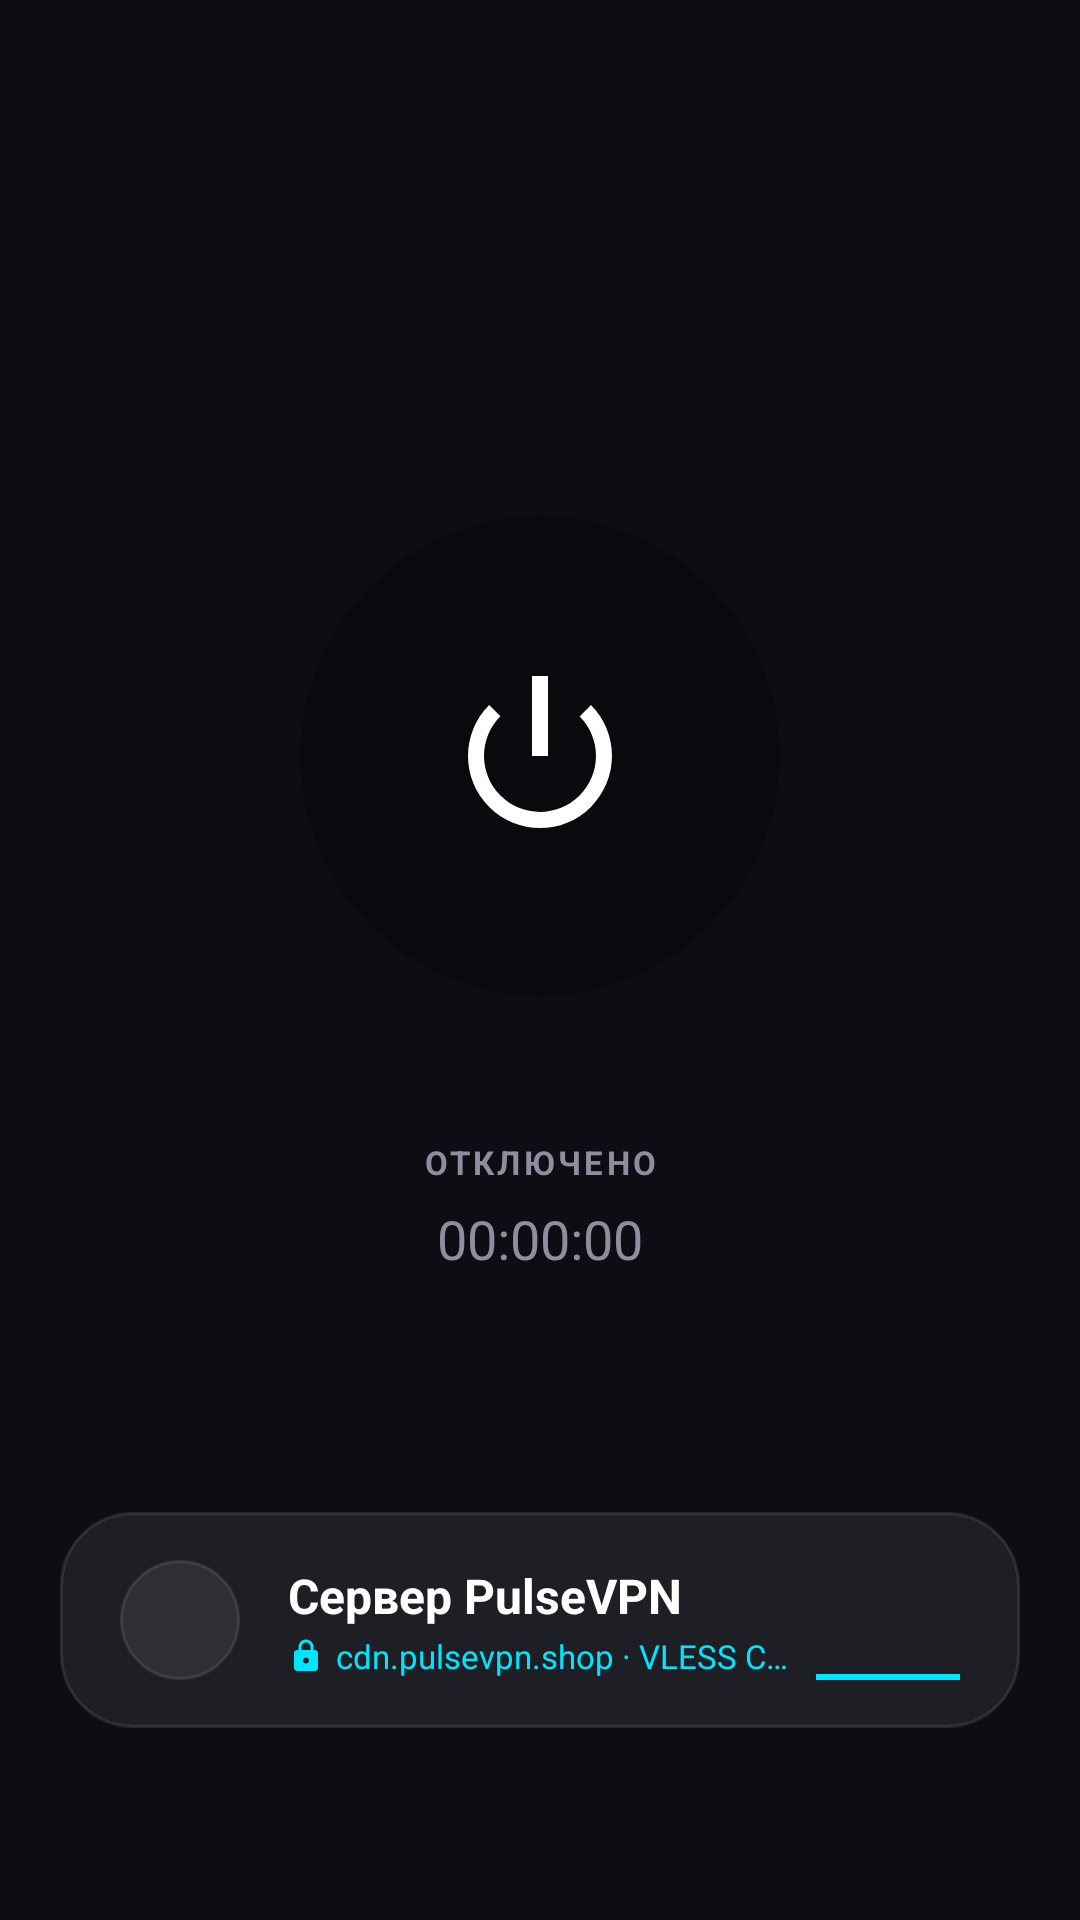

Write the Android layout XML for this screen, with the resource values it uses.
<!-- AndroidManifest.xml: application theme Theme.MY_VPN -->
<!-- res/layout/layout_tab_dashboard.xml -->
<?xml version="1.0" encoding="utf-8"?>
<androidx.constraintlayout.widget.ConstraintLayout
    xmlns:android="http://schemas.android.com/apk/res/android"
    xmlns:app="http://schemas.android.com/apk/res-auto"
    android:layout_width="match_parent"
    android:layout_height="match_parent"
    android:paddingHorizontal="20dp">

    <FrameLayout
        android:id="@+id/flButtonRoot"
        android:layout_width="240dp"
        android:layout_height="240dp"
        app:layout_constraintEnd_toEndOf="parent"
        app:layout_constraintStart_toStartOf="parent"
        app:layout_constraintTop_toTopOf="parent"
        app:layout_constraintBottom_toTopOf="@id/cardServer"
        app:layout_constraintVertical_bias="0.5">

        <FrameLayout
            android:id="@+id/btnMain"
            android:layout_width="160dp"
            android:layout_height="160dp"
            android:layout_gravity="center"
            android:background="@drawable/bg_dark_glass_circle"
            android:clickable="true"
            android:focusable="true">

            <ImageView
                android:id="@+id/ivPower"
                android:layout_width="64dp"
                android:layout_height="64dp"
                android:layout_gravity="center"
                android:src="@android:drawable/ic_lock_power_off"
                app:tint="@color/white" />
        </FrameLayout>
    </FrameLayout>

    <LinearLayout
        android:id="@+id/llStatusArea"
        android:layout_width="wrap_content"
        android:layout_height="wrap_content"
        android:orientation="vertical"
        android:gravity="center"
        app:layout_constraintTop_toBottomOf="@id/flButtonRoot"
        app:layout_constraintStart_toStartOf="parent"
        app:layout_constraintEnd_toEndOf="parent"
        android:layout_marginTop="8dp">

        <TextView
            android:id="@+id/tvStatus"
            android:layout_width="wrap_content"
            android:layout_height="wrap_content"
            android:text="ОТКЛЮЧЕНО"
            android:textColor="@color/colorTextSecondary"
            android:textSize="11sp"
            android:textStyle="bold"
            android:letterSpacing="0.1" />

        <TextView
            android:id="@+id/tvTimer"
            android:layout_width="wrap_content"
            android:layout_height="wrap_content"
            android:text="00:00:00"
            android:textColor="@color/colorTextSecondary"
            android:textSize="18sp"
            android:layout_marginTop="6dp" />
    </LinearLayout>

    <androidx.constraintlayout.widget.ConstraintLayout
        android:id="@+id/cardServer"
        android:layout_width="match_parent"
        android:layout_height="72dp"
        android:background="@drawable/bg_glass_card"
        android:paddingHorizontal="20dp"
        app:layout_constraintBottom_toBottomOf="parent"
        android:layout_marginBottom="64dp">

        <FrameLayout
            android:id="@+id/flFlagContainer"
            android:layout_width="40dp"
            android:layout_height="40dp"
            android:background="@drawable/bg_glass_circle"
            app:layout_constraintStart_toStartOf="parent"
            app:layout_constraintTop_toTopOf="parent"
            app:layout_constraintBottom_toBottomOf="parent">

            <ImageView
                android:id="@+id/ivFlag"
                android:layout_width="42dp"
                android:layout_height="wrap_content"
                android:layout_gravity="center"
                android:src="@drawable/usa" />
        </FrameLayout>

        <LinearLayout
            android:layout_width="0dp"
            android:layout_height="wrap_content"
            android:orientation="vertical"
            android:layout_marginStart="16dp"
            android:layout_marginEnd="8dp"
            app:layout_constraintStart_toEndOf="@id/flFlagContainer"
            app:layout_constraintEnd_toStartOf="@id/vSignalLine"
            app:layout_constraintTop_toTopOf="parent"
            app:layout_constraintBottom_toBottomOf="parent">
            
            <TextView
                android:id="@+id/tvCountry"
                android:layout_width="wrap_content"
                android:layout_height="wrap_content"
                android:text="Сервер PulseVPN"
                android:textColor="@color/white"
                android:textSize="16sp"
                android:textStyle="bold"
                android:ellipsize="end"
                android:maxLines="1" />
                
            <LinearLayout
                android:layout_width="wrap_content"
                android:layout_height="wrap_content"
                android:orientation="horizontal"
                android:gravity="center_vertical"
                android:layout_marginTop="2dp">
                <ImageView
                    android:layout_width="12dp"
                    android:layout_height="12dp"
                    android:src="@drawable/ic_lock"
                    android:layout_marginEnd="4dp" />
                <TextView
                    android:id="@+id/tvIpProto"
                    android:layout_width="wrap_content"
                    android:layout_height="wrap_content"
                    android:text="cdn.pulsevpn.shop · VLESS CDN"
                    android:textColor="#00E5FF" 
                    android:textSize="11sp"
                    android:ellipsize="end"
                    android:maxLines="1" />
            </LinearLayout>
        </LinearLayout>
        
        
        <View
            android:id="@+id/vSignalLine"
            android:layout_width="48dp"
            android:layout_height="2dp"
            android:background="#00E5FF"
            app:layout_constraintEnd_toEndOf="parent"
            app:layout_constraintBottom_toBottomOf="parent"
            android:layout_marginBottom="16dp"/>

    </androidx.constraintlayout.widget.ConstraintLayout>

</androidx.constraintlayout.widget.ConstraintLayout>
<!-- resources referenced by this layout -->
<resources>
  <color name="colorTextSecondary">#8E8EA0</color>
  <color name="white">#FFFFFFFF</color>
  <!-- drawable bg_dark_glass_circle (drawable) -->
  <?xml version="1.0" encoding="utf-8"?>
  <shape xmlns:android="http://schemas.android.com/apk/res/android"
      android:shape="oval">
      
      <solid android:color="#4D000000" />
  </shape>
  <!-- drawable bg_glass_card (drawable) -->
  <?xml version="1.0" encoding="utf-8"?>
  <shape xmlns:android="http://schemas.android.com/apk/res/android"
      android:shape="rectangle">
      <corners android:radius="24dp" />
      
      <solid android:color="#12FFFFFF" /> 
      <stroke android:width="1dp" android:color="#1AFFFFFF" />
  </shape>
  <!-- drawable bg_glass_circle (drawable) -->
  <?xml version="1.0" encoding="utf-8"?>
  <shape xmlns:android="http://schemas.android.com/apk/res/android"
      android:shape="oval">
      
      <solid android:color="#12FFFFFF" /> 
      <stroke android:width="1dp" android:color="#1AFFFFFF" />
  </shape>
  <!-- drawable ic_lock (drawable) -->
  <vector xmlns:android="http://schemas.android.com/apk/res/android"
      android:width="24dp"
      android:height="24dp"
      android:viewportWidth="24"
      android:viewportHeight="24">
      <path
          android:fillColor="#00E5FF"
          android:pathData="M18,8h-1V6c0,-2.76 -2.24,-5 -5,-5S7,3.24 7,6v2H6c-1.1,0 -2,0.9 -2,2v10c0,1.1 0.9,2 2,2h12c1.1,0 2,-0.9 2,-2V10C20,8.9 19.1,8 18,8zM12,17c-1.1,0 -2,-0.9 -2,-2s0.9,-2 2,-2 2,0.9 2,2 -0.9,2 -2,2zM9,8V6c0,-1.66 1.34,-3 3,-3s3,1.34 3,3v2H9z"/>
  </vector>
  <style name="Theme.MY_VPN" parent="Base.Theme.MY_VPN" />
  <style name="Base.Theme.MY_VPN" parent="Theme.Material3.DayNight.NoActionBar">
          <item name="colorPrimary">@color/colorAccent</item>
          <item name="colorPrimaryVariant">@color/colorAccentSecondary</item>
          <item name="colorOnPrimary">@color/white</item>
          <item name="android:windowBackground">@color/colorBackground</item>
          <item name="android:statusBarColor">@android:color/transparent</item>
          <item name="android:navigationBarColor">@color/colorBackground</item>
          <item name="android:windowLightStatusBar" tools:targetApi="m">false</item>
          <item name="android:windowLightNavigationBar" tools:targetApi="o_mr1">false</item>
          <item name="switchStyle">@style/MacSwitch</item>
      </style>
  <color name="colorAccent">#5E5CE6</color>
  <color name="colorAccentSecondary">#32D74B</color>
  <color name="colorBackground">#0D0D14</color>
  <style name="MacSwitch" parent="Widget.Material3.CompoundButton.Switch">
          <item name="thumbTint">@color/white</item>
          <item name="trackTint">@color/colorAccent</item>
      </style>
</resources>
